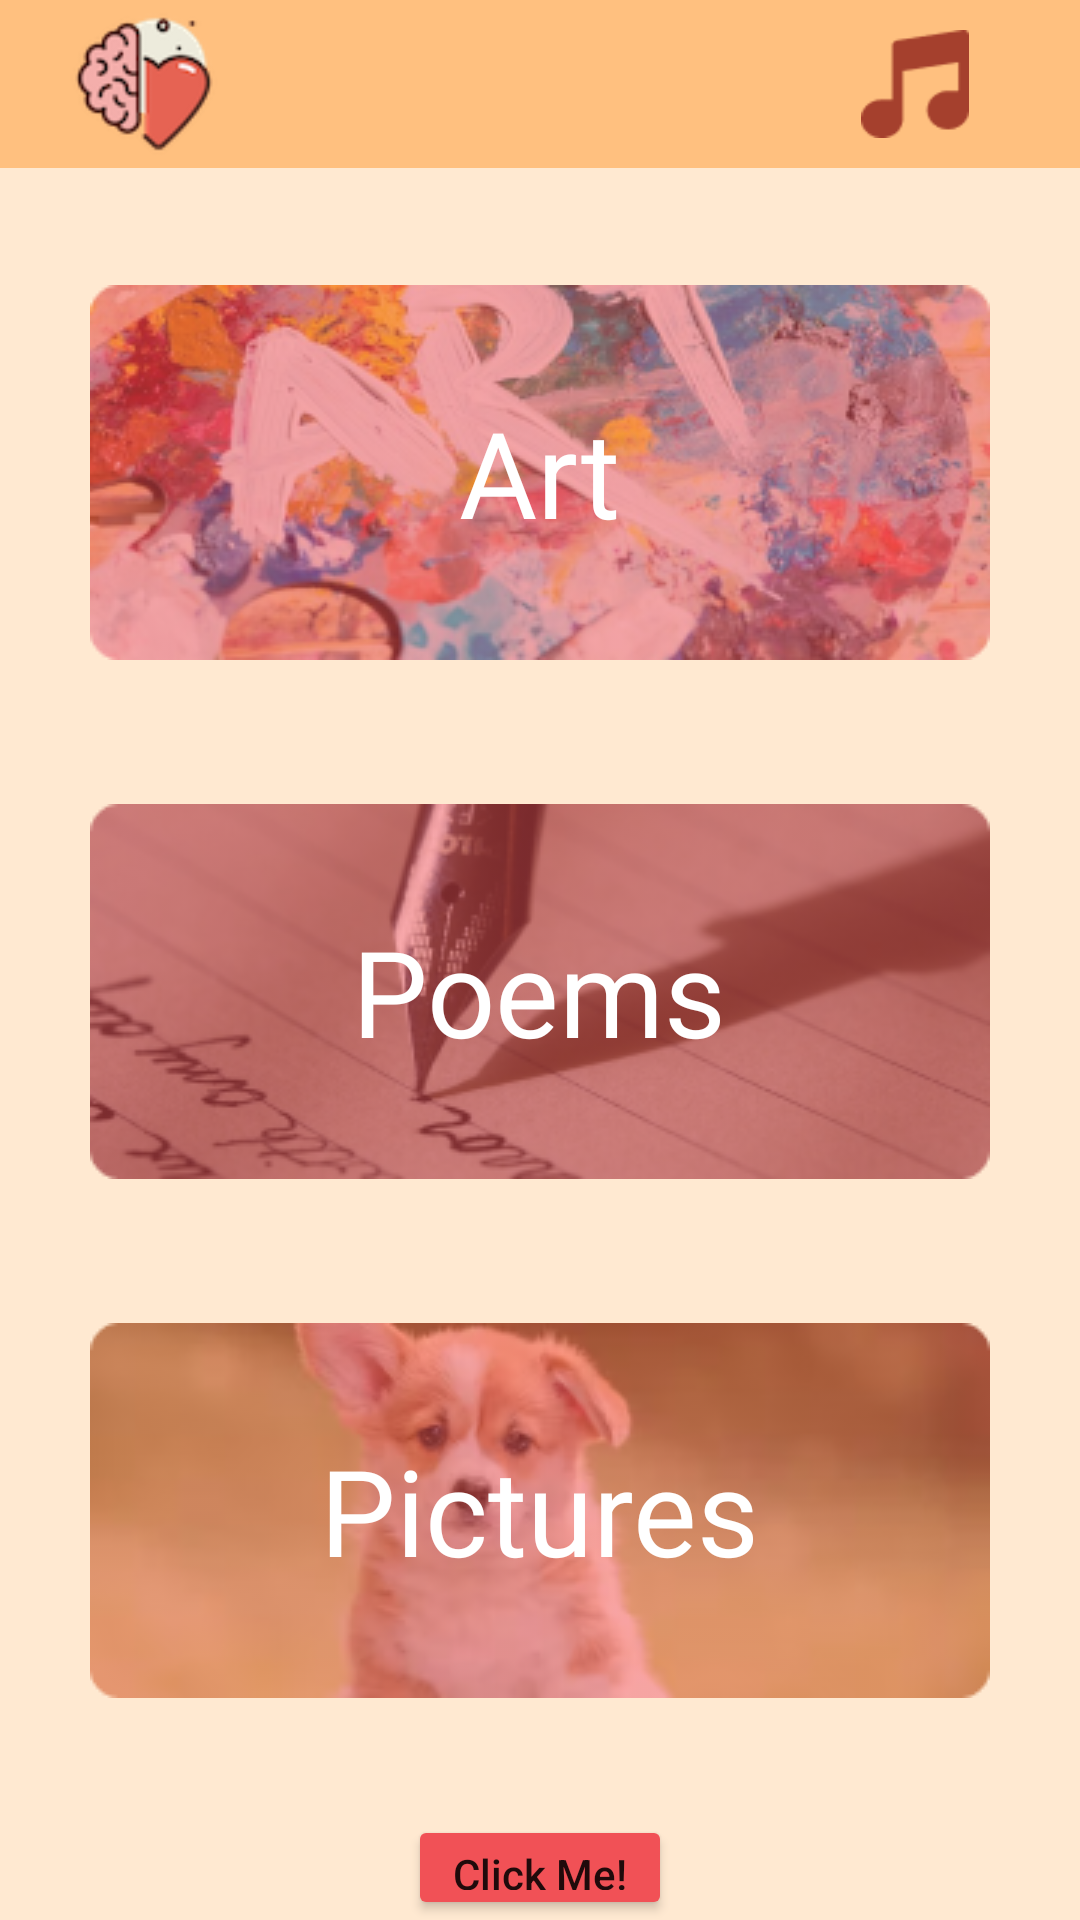

Android layout source for this screen:
<!-- AndroidManifest.xml: application theme Theme.Mentapy -->
<!-- res/layout/activity_some_things.xml -->
<?xml version="1.0" encoding="utf-8"?>
<LinearLayout xmlns:android="http://schemas.android.com/apk/res/android"
    xmlns:app="http://schemas.android.com/apk/res-auto"
    xmlns:tools="http://schemas.android.com/tools"
    android:layout_width="match_parent"
    android:layout_height="match_parent"
    android:orientation="vertical"
    android:background="#FFE9D1"
    tools:context=".SomeThingsActivity">

    <include layout="@layout/toolbar"/>

        <LinearLayout
            android:layout_width="wrap_content"
            android:layout_height="wrap_content"
            android:orientation="vertical"
            android:layout_gravity="center_horizontal"
            android:layout_marginTop="30dp" >
            <RelativeLayout xmlns:app="http://schemas.android.com/apk/res-auto"
                xmlns:tools="http://schemas.android.com/tools"
                android:id="@+id/art"
                android:layout_width="match_parent"
                android:layout_height="wrap_content" >

                <ImageView
                    android:layout_width="wrap_content"
                    android:layout_height="wrap_content"
                    android:layout_centerInParent="true"
                    android:padding="9dp"
                    android:tint="#80F15156"
                    app:srcCompat="@drawable/art"
                    tools:ignore="SpeakableTextPresentCheck,UseAppTint" />

                <TextView
                    android:layout_width="wrap_content"
                    android:layout_height="wrap_content"
                    android:layout_centerInParent="true"
                    android:fontFamily="@font/oswaldbold"
                    android:text="Art"
                    android:textColor="@color/white"
                    android:textSize="40sp" />
            </RelativeLayout>



            <RelativeLayout xmlns:app="http://schemas.android.com/apk/res-auto"
                xmlns:tools="http://schemas.android.com/tools"
                android:id="@+id/poems"
                android:layout_width="match_parent"
                android:layout_height="wrap_content"
                android:layout_marginTop="30dp" >

                <ImageView
                    android:layout_width="wrap_content"
                    android:layout_height="wrap_content"
                    android:layout_centerInParent="true"
                    android:padding="9dp"
                    android:tint="#80F15156"
                    app:srcCompat="@drawable/poems"
                    tools:ignore="SpeakableTextPresentCheck,UseAppTint" />

                <TextView
                    android:layout_width="wrap_content"
                    android:layout_height="wrap_content"
                    android:layout_centerInParent="true"
                    android:fontFamily="@font/oswaldbold"
                    android:text="Poems"
                    android:textColor="@color/white"
                    android:textSize="40sp" />
            </RelativeLayout>

            <RelativeLayout xmlns:app="http://schemas.android.com/apk/res-auto"
                xmlns:tools="http://schemas.android.com/tools"
                android:id="@+id/pics"
                android:layout_width="match_parent"
                android:layout_height="wrap_content"
                android:layout_marginTop="30dp">

                <ImageView
                    android:layout_width="wrap_content"
                    android:layout_height="wrap_content"
                    android:layout_centerInParent="true"
                    android:padding="9dp"
                    android:tint="#80F15156"
                    app:srcCompat="@drawable/pics"
                    tools:ignore="SpeakableTextPresentCheck,UseAppTint" />

                <TextView
                    android:layout_width="wrap_content"
                    android:layout_height="wrap_content"
                    android:layout_centerInParent="true"
                    android:fontFamily="@font/oswaldbold"
                    android:text="Pictures"
                    android:textColor="@color/white"
                    android:textSize="40sp" />
            </RelativeLayout>

        </LinearLayout>

    <Button
        android:id="@+id/clickme"
        android:layout_width="wrap_content"
        android:layout_height="wrap_content"
        android:backgroundTint="#F15156"
        android:layout_gravity="center"
        android:text="Click Me!"
        android:textAllCaps="false"
        android:layout_marginTop="30dp" />

</LinearLayout>
<!-- res/layout/toolbar.xml (included above) -->
<?xml version="1.0" encoding="utf-8"?>
<androidx.appcompat.widget.Toolbar xmlns:android="http://schemas.android.com/apk/res/android"
    android:layout_width="match_parent"
    android:layout_height="?actionBarSize"
    xmlns:app="http://schemas.android.com/apk/res-auto"
    android:background="#FFC07F"
    app:titleTextColor="@color/white"
    app:logo="@drawable/logo">

    <ImageView
        android:id="@+id/musicButton"
        android:layout_width="wrap_content"
        android:layout_height="wrap_content"
        app:srcCompat="@drawable/music"
        android:padding="10dp"
        android:layout_gravity="right"
        android:layout_marginRight="20dp"/>

</androidx.appcompat.widget.Toolbar>
<!-- resources referenced by this layout -->
<resources>
  <!-- drawable art: png bitmap (drawable-v24, 97414 bytes) -->
  <!-- drawable logo: png bitmap (drawable-v24, 6387 bytes) -->
  <!-- drawable music: png bitmap (drawable-v24, 822 bytes) -->
  <!-- drawable pics: png bitmap (drawable, 44468 bytes) -->
  <!-- drawable poems: png bitmap (drawable, 53542 bytes) -->
  <style name="Theme.Mentapy" parent="Theme.MaterialComponents.DayNight.NoActionBar">
          
          <item name="colorPrimary">#721121</item>
          <item name="colorPrimaryVariant">@color/purple_700</item>
          <item name="colorOnPrimary">@color/white</item>
          
          <item name="colorSecondary">@color/teal_200</item>
          <item name="colorSecondaryVariant">@color/teal_700</item>
          <item name="colorOnSecondary">@color/black</item>
          
          <item name="android:statusBarColor" tools:targetApi="l">?attr/colorPrimaryVariant</item>
          
      </style>
  <!-- not gathered from this repository: default colours our renderer supplied (Android Studio template values) -->
  <color name="purple_700">#FF3700B3</color>
  <color name="teal_200">#FF03DAC5</color>
  <color name="teal_700">#FF018786</color>
  <color name="black">#FF000000</color>
  <color name="white">#FFFFFFFF</color>
</resources>
